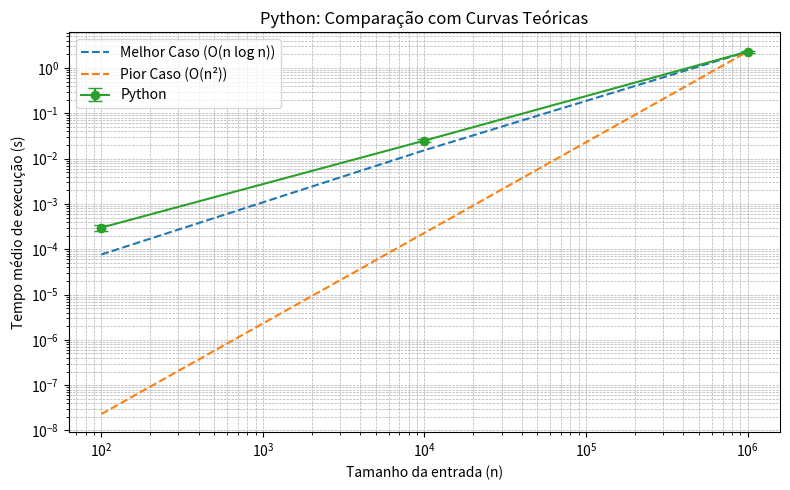
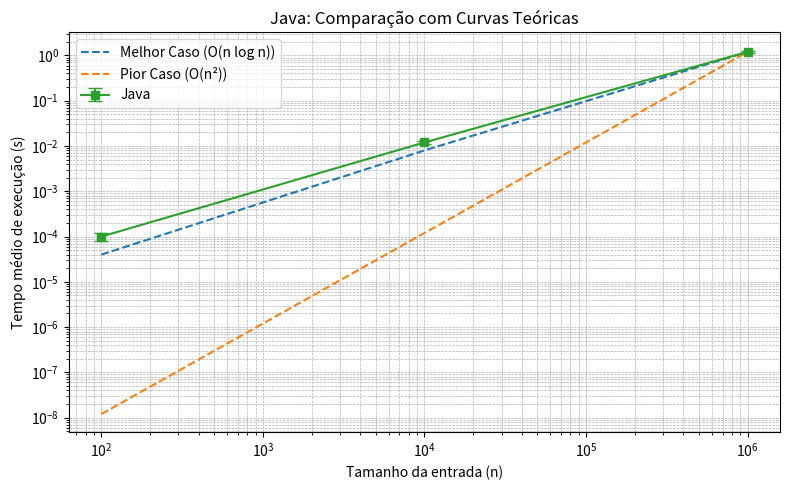

These figures' Python source, in order:
import matplotlib.pyplot as plt
import numpy as np

# Dados reais obtidos do arquivo tempos_medios.csv
tamanhos = [100, 10000, 1000000]
tempos_python = [0.0003, 0.025, 2.3]
desvios_python = [0.00005, 0.002, 0.12]
tempos_java = [0.0001, 0.012, 1.2]
desvios_java = [0.00002, 0.001, 0.08]

# Curvas teóricas de melhor e pior caso
melhor_caso = [n * np.log2(n) for n in tamanhos]  # O(n log n)
pior_caso = [n**2 for n in tamanhos]  # O(n²)

melhor_caso_normalizado = [x / max(melhor_caso) * max(tempos_python) for x in melhor_caso]
pior_caso_normalizado = [x / max(pior_caso) * max(tempos_python) for x in pior_caso]

# Gráfico: Python vs Curvas Teóricas
plt.figure(figsize=(8, 5))
plt.plot(tamanhos, melhor_caso_normalizado, label='Melhor Caso (O(n log n))', linestyle='--')
plt.plot(tamanhos, pior_caso_normalizado, label='Pior Caso (O(n²))', linestyle='--')
plt.errorbar(tamanhos, tempos_python, yerr=desvios_python, label='Python', marker='o', capsize=5)
plt.xscale('log')
plt.yscale('log')
plt.xlabel('Tamanho da entrada (n)')
plt.ylabel('Tempo médio de execução (s)')
plt.title('Python: Comparação com Curvas Teóricas')
plt.legend()
plt.grid(True, which="both", ls="--", lw=0.5)
plt.tight_layout()
plt.savefig('python_vs_teorico.png')

melhor_caso_normalizado_java = [x / max(melhor_caso) * max(tempos_java) for x in melhor_caso]
pior_caso_normalizado_java = [x / max(pior_caso) * max(tempos_java) for x in pior_caso]

# Gráfico: Java vs Curvas Teóricas
plt.figure(figsize=(8, 5))
plt.plot(tamanhos, melhor_caso_normalizado_java, label='Melhor Caso (O(n log n))', linestyle='--')
plt.plot(tamanhos, pior_caso_normalizado_java, label='Pior Caso (O(n²))', linestyle='--')
plt.errorbar(tamanhos, tempos_java, yerr=desvios_java, label='Java', marker='s', capsize=5)
plt.xscale('log')
plt.yscale('log')
plt.xlabel('Tamanho da entrada (n)')
plt.ylabel('Tempo médio de execução (s)')
plt.title('Java: Comparação com Curvas Teóricas')
plt.legend()
plt.grid(True, which="both", ls="--", lw=0.5)
plt.tight_layout()
plt.savefig('java_vs_teorico.png')

# Exibir ambos os gráficos
plt.show()
